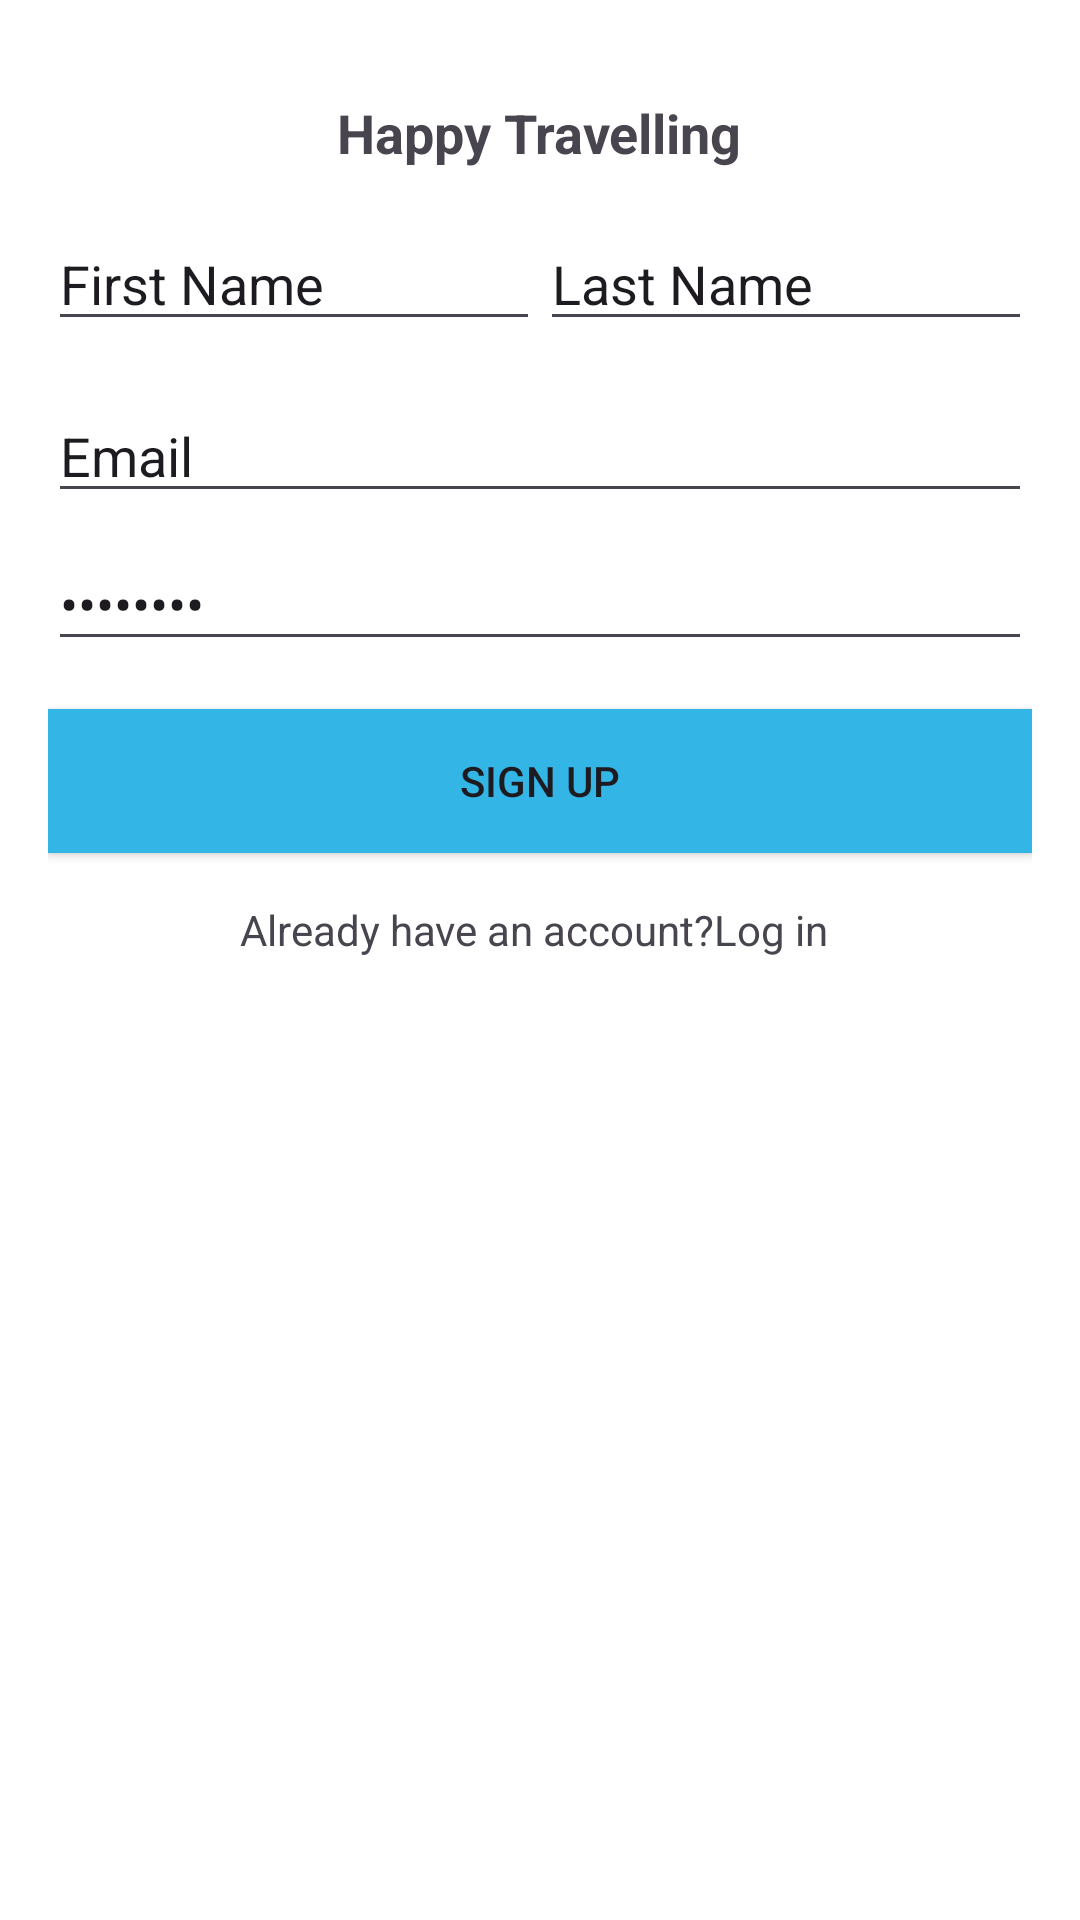

Produce the Android XML layout that renders to this screen, including the resource entries it uses.
<!-- AndroidManifest.xml: application theme Theme.NoushabaApp6A -->
<!-- res/layout/activity_firstpage.xml -->
<?xml version="1.0" encoding="utf-8"?>
<androidx.constraintlayout.widget.ConstraintLayout xmlns:android="http://schemas.android.com/apk/res/android"
    xmlns:app="http://schemas.android.com/apk/res-auto"
    xmlns:tools="http://schemas.android.com/tools"
    android:id="@+id/main"
    android:layout_width="match_parent"
    android:layout_height="match_parent"
    tools:context=".firstpage_activity">
    

    <RelativeLayout xmlns:android="http://schemas.android.com/apk/res/android"
        xmlns:tools="http://schemas.android.com/tools"
        android:layout_width="match_parent"
        android:layout_height="match_parent"
        android:padding="16dp"
        android:background="#FFFFFF"> 
        
        <TextView
            android:id="@+id/titleTextView"
            android:layout_width="wrap_content"
            android:layout_height="wrap_content"
            android:layout_centerHorizontal="true"
            android:text="Happy Travelling"
            android:textSize="18sp"
            android:textStyle="bold"
            android:layout_marginTop="16dp"/>

        
        <LinearLayout
            android:id="@+id/nameLayout"
            android:layout_width="match_parent"
            android:layout_height="wrap_content"
            android:orientation="horizontal"
            android:layout_below="@id/titleTextView"
            android:layout_marginTop="16dp">

            <EditText
                android:id="@+id/firstNameEditText"
                android:layout_width="0dp"
                android:layout_height="wrap_content"
                android:layout_weight="1"
                android:text="First Name"
                />

            <EditText
                android:id="@+id/lastNameEditText"
                android:layout_width="0dp"
                android:layout_height="wrap_content"
                android:layout_weight="1"
                android:text="Last Name"
                />
        </LinearLayout>

        
        <EditText
            android:id="@+id/emailEditText"
            android:layout_width="match_parent"
            android:layout_height="wrap_content"
            android:layout_below="@id/nameLayout"
            android:layout_marginTop="16dp"
            android:text="Email "
            />

        <EditText
            android:id="@+id/passwordEditText"
            android:layout_width="match_parent"
            android:layout_height="wrap_content"
            android:layout_below="@id/emailEditText"
            android:layout_marginTop="8dp"
            android:text="Password"
            android:inputType="textPassword"/>

        
        <Button
            android:id="@+id/signUpButton"
            android:layout_width="match_parent"
            android:layout_height="wrap_content"
            android:layout_below="@id/passwordEditText"
            android:layout_marginTop="16dp"
            android:text="Sign up"
            android:background="@android:color/holo_blue_light"/> 

        
        <TextView
            android:id="@+id/loginLinkTextView"
            android:layout_width="wrap_content"
            android:layout_height="wrap_content"
            android:layout_below="@id/signUpButton"
            android:layout_centerHorizontal="true"
            android:layout_marginTop="16dp"
            android:text="Already have an account?Log in "/>

    </RelativeLayout>


</androidx.constraintlayout.widget.ConstraintLayout>
<!-- resources referenced by this layout -->
<resources>
  <style name="Theme.NoushabaApp6A" parent="Base.Theme.NoushabaApp6A" />
  <style name="Base.Theme.NoushabaApp6A" parent="Theme.Material3.DayNight.NoActionBar">
          
          
      </style>
</resources>
